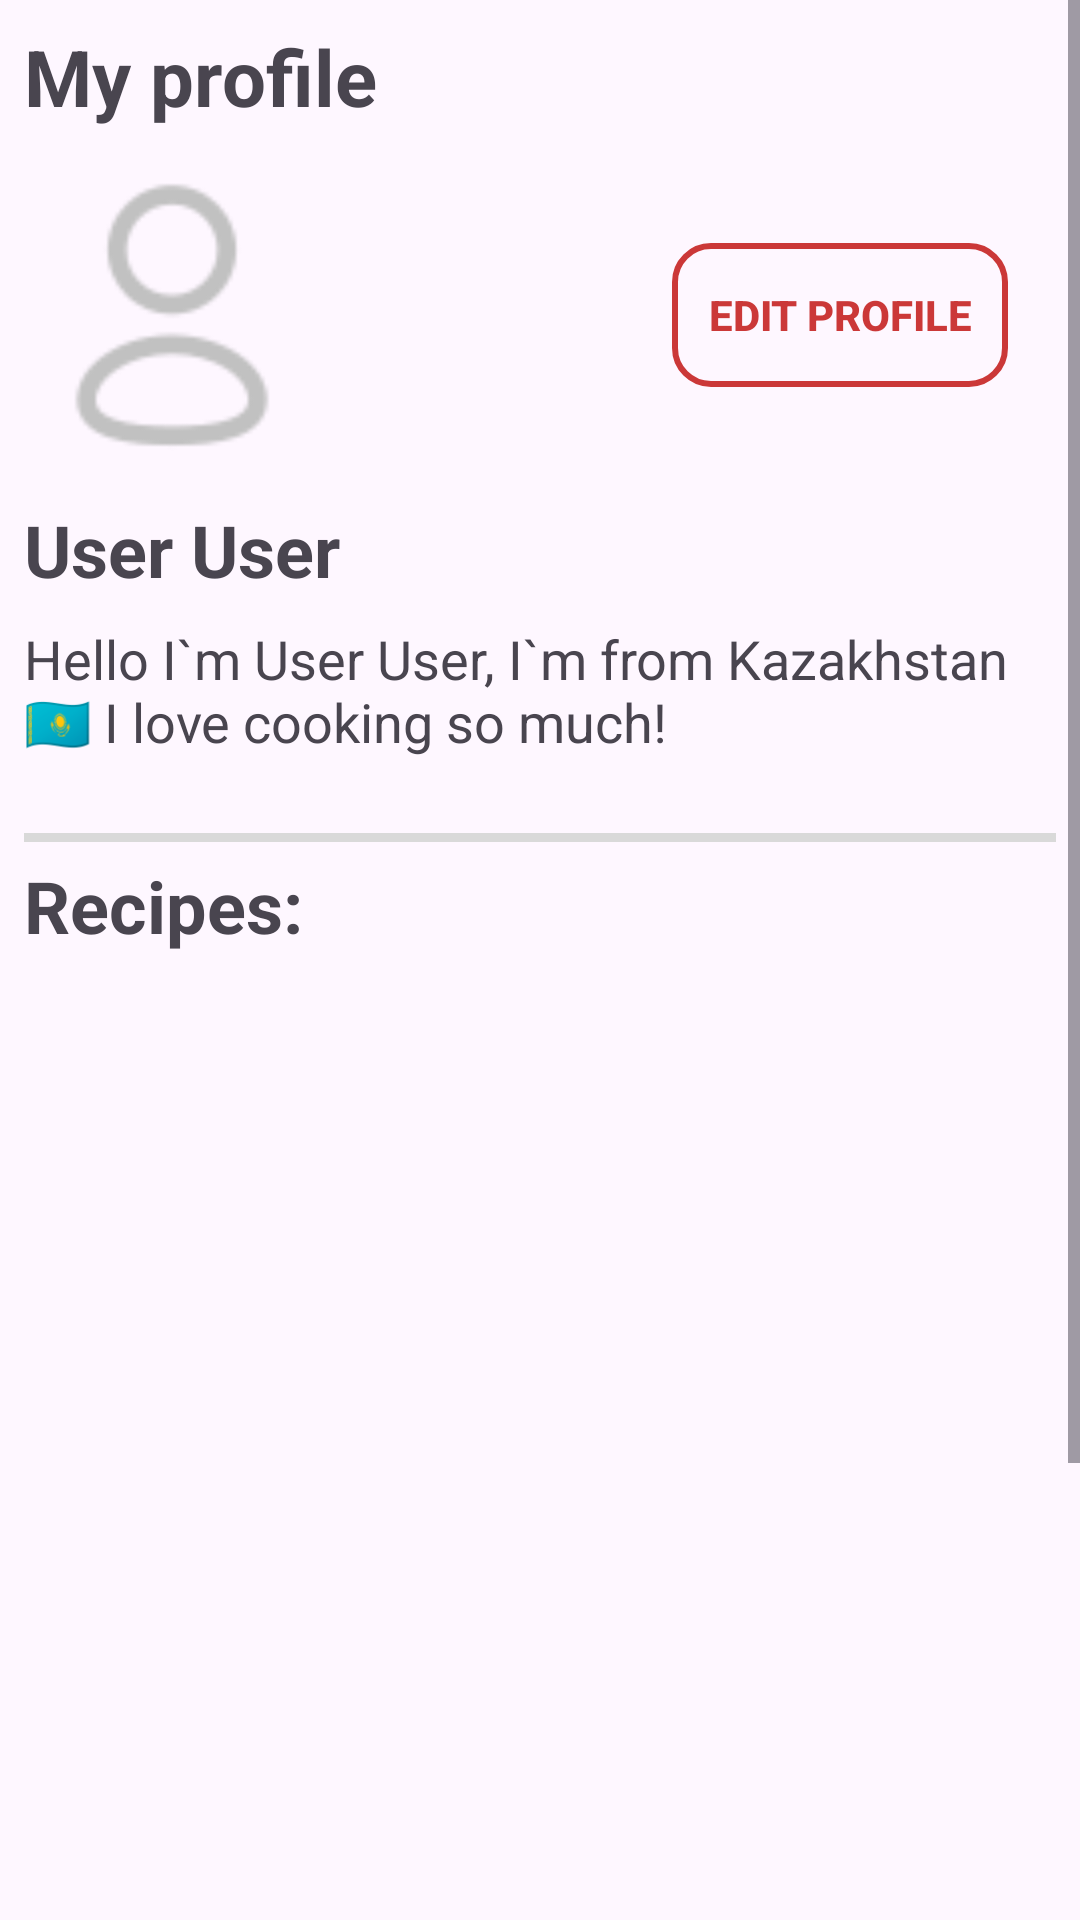

Write the Android layout XML for this screen, with the resource values it uses.
<!-- AndroidManifest.xml: application theme Base.Theme.RecipesApp -->
<!-- res/layout/fragment_profile.xml -->
<?xml version="1.0" encoding="utf-8"?>
<ScrollView xmlns:android="http://schemas.android.com/apk/res/android"
    xmlns:app="http://schemas.android.com/apk/res-auto"
    xmlns:tools="http://schemas.android.com/tools"
    android:layout_width="match_parent"
    android:layout_height="match_parent"
    tools:context=".fragments.ProfileFragment">

    <androidx.constraintlayout.widget.ConstraintLayout
        android:layout_width="match_parent"
        android:padding="8dp"
        android:layout_height="wrap_content">

        <TextView
            android:id="@+id/profile_title_text_view"
            android:layout_width="wrap_content"
            android:layout_height="wrap_content"
            android:text="@string/my_profile"
            android:textSize="26sp"
            android:textStyle="bold"
            app:layout_constraintStart_toStartOf="parent"
            app:layout_constraintTop_toTopOf="parent" />

        <com.google.android.material.imageview.ShapeableImageView
            android:id="@+id/avatar_image_view"
            android:layout_width="100dp"
            android:layout_height="100dp"
            android:layout_marginTop="12dp"
            android:scaleType="centerCrop"
            android:src="@drawable/profile_inactive"
            app:layout_constraintStart_toStartOf="parent"
            app:layout_constraintTop_toBottomOf="@id/profile_title_text_view"
            app:shapeAppearanceOverlay="@style/CircleShapeableImageView" />

        <androidx.appcompat.widget.AppCompatButton
            android:id="@+id/edit_profile_button"
            android:layout_width="wrap_content"
            android:layout_height="wrap_content"
            android:layout_marginEnd="16dp"
            android:background="@drawable/edit_profile_button_background"
            android:paddingHorizontal="12dp"
            android:text="@string/edit_profile"
            android:textColor="@color/primary_60"
            android:textStyle="bold"
            app:layout_constraintBottom_toBottomOf="@id/avatar_image_view"
            app:layout_constraintEnd_toEndOf="parent"
            app:layout_constraintHorizontal_bias="1.0"
            app:layout_constraintStart_toEndOf="@id/profile_title_text_view"
            app:layout_constraintTop_toTopOf="@id/avatar_image_view" />

        <TextView
            android:id="@+id/name_text_view"
            android:layout_width="wrap_content"
            android:layout_height="wrap_content"
            android:layout_marginTop="12dp"
            android:text="@string/user"
            android:textSize="24sp"
            android:textStyle="bold"
            app:layout_constraintEnd_toEndOf="parent"
            app:layout_constraintHorizontal_bias="0.0"
            app:layout_constraintStart_toStartOf="parent"
            app:layout_constraintTop_toBottomOf="@id/avatar_image_view" />

        <TextView
            android:id="@+id/bio_text_view"
            android:layout_width="0dp"
            android:layout_height="wrap_content"
            android:layout_marginTop="8dp"
            android:ellipsize="end"
            android:lines="3"
            android:text="@string/bio_sample"
            android:textSize="18sp"
            app:layout_constraintEnd_toEndOf="parent"
            app:layout_constraintStart_toStartOf="parent"
            app:layout_constraintTop_toBottomOf="@id/name_text_view" />

        <TextView
            android:id="@+id/user_recipes_text_view"
            android:layout_width="wrap_content"
            android:layout_height="wrap_content"
            android:layout_marginTop="12dp"
            android:text="@string/recipes"
            android:textSize="24sp"
            android:textStyle="bold"
            app:layout_constraintEnd_toEndOf="parent"
            app:layout_constraintHorizontal_bias="0.0"
            app:layout_constraintStart_toStartOf="parent"
            app:layout_constraintTop_toBottomOf="@id/bio_text_view" />

        <androidx.recyclerview.widget.RecyclerView
            android:id="@+id/user_recipes_recycler_view"
            android:layout_width="0dp"
            android:layout_height="450dp"
            android:layout_marginTop="4dp"
            android:layout_marginBottom="12dp"
            app:layout_constraintEnd_toEndOf="parent"
            app:layout_constraintStart_toStartOf="parent"
            app:layout_constraintTop_toBottomOf="@id/user_recipes_text_view" />

        <androidx.appcompat.widget.AppCompatButton
            android:id="@+id/logout_button"
            style="@style/ButtonStyle"
            android:layout_width="0dp"
            android:layout_height="wrap_content"
            android:layout_marginHorizontal="36dp"
            android:layout_marginTop="12dp"
            android:background="@drawable/button_welcome_activity"
            android:text="@string/logout"
            app:layout_constraintEnd_toEndOf="parent"
            app:layout_constraintStart_toStartOf="parent"
            app:layout_constraintTop_toBottomOf="@id/user_recipes_recycler_view" />

        <View
            android:layout_width="match_parent"
            android:layout_height="3dp"
            android:layout_marginTop="4dp"
            android:background="@color/neutral_20"
            app:layout_constraintEnd_toEndOf="parent"
            app:layout_constraintStart_toStartOf="parent"
            app:layout_constraintTop_toBottomOf="@id/bio_text_view" />

        <include
            android:id="@+id/loading_progress_bar"
            layout="@layout/progress_bar" />

    </androidx.constraintlayout.widget.ConstraintLayout>

</ScrollView>
<!-- res/layout/progress_bar.xml (included above) -->
<?xml version="1.0" encoding="utf-8"?>
<ProgressBar xmlns:android="http://schemas.android.com/apk/res/android"
    xmlns:app="http://schemas.android.com/apk/res-auto"
    style="?android:attr/progressBarStyleLarge"
    android:layout_width="wrap_content"
    android:layout_height="wrap_content"
    android:indeterminate="true"
    android:indeterminateTint="@color/primary_80"
    android:indeterminateTintMode="src_atop"
    android:visibility="gone"
    app:layout_constraintBottom_toBottomOf="parent"
    app:layout_constraintEnd_toEndOf="parent"
    app:layout_constraintStart_toStartOf="parent"
    app:layout_constraintTop_toTopOf="parent" />
<!-- resources referenced by this layout -->
<resources>
  <color name="neutral_20">#D9D9D9</color>
  <color name="primary_60">#CB3838</color>
  <color name="primary_80">#9E2B2B</color>
  <!-- drawable button_welcome_activity (drawable) -->
  <?xml version="1.0" encoding="utf-8"?>
  <selector xmlns:android="http://schemas.android.com/apk/res/android">
  
      <item android:state_pressed="false">
          <shape>
              <solid android:color="@color/primary_60" />
              <corners android:radius="10dp" />
          </shape>
      </item>
  
      <item android:state_pressed="true">
          <shape>
              <solid android:color="@color/primary_100" />
              <corners android:radius="10dp" />
          </shape>
      </item>
  
  </selector>
  <!-- drawable edit_profile_button_background (drawable) -->
  <?xml version="1.0" encoding="utf-8"?>
  <selector xmlns:android="http://schemas.android.com/apk/res/android">
  
      <item>
          <shape android:shape="rectangle">
              <corners android:radius="12dp" />
              <stroke android:width="2dp" android:color="@color/primary_60" />
          </shape>
          <color android:color="@android:color/transparent" />
      </item>
  
  </selector>
  <!-- drawable profile_inactive: webp bitmap (drawable, 1012 bytes) -->
  <string name="bio_sample">Hello I`m User User, I`m from Kazakhstan 🇰🇿 I love cooking so much!</string>
  <string name="edit_profile">Edit profile</string>
  <string name="logout">Logout</string>
  <string name="my_profile">My profile</string>
  <string name="recipes">Recipes:</string>
  <string name="user">User User</string>
  <style name="ButtonStyle">
          <item name="android:textAllCaps">false</item>
          <item name="android:textSize">18sp</item>
          <item name="android:paddingStart">18dp</item>
          <item name="android:paddingEnd">18dp</item>
          <item name="android:paddingTop">4dp</item>
          <item name="android:paddingBottom">4dp</item>
          <item name="android:textColor">@color/white</item>
      </style>
  <style name="CircleShapeableImageView" parent="">
          <item name="cornerSize">50%</item>
      </style>
  <style name="Base.Theme.RecipesApp" parent="Theme.Material3.DayNight.NoActionBar">
          
          
          <item name="colorPrimary">@color/primary_40</item>
          <item name="colorPrimaryDark">@color/primary_60</item>
          <item name="colorAccent">@color/secondary_10</item>
      </style>
  <color name="primary_100">#711F1F</color>
  <color name="white">#FFFFFFFF</color>
  <color name="primary_40">#E86565</color>
  <color name="secondary_10">#FFDEAA</color>
</resources>
